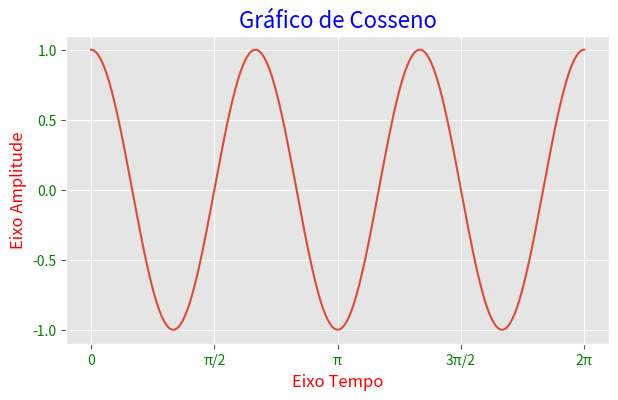

This figure's Python source:
""" Aula 03 - Diferentes estilos de gráficos com Matplotlib """""" Aula 08 - Customiizando as escalas dos eixos com Matplotlib """

import matplotlib.pyplot as plt
import numpy as np
# import matplotlib.style as slay # Importa o módulo de estilos do Matplotlib

plt.style.use("ggplot")


x = np.linspace(0, 2*np.pi, 500)
y = np.cos(3*x)

fig, axe = plt.subplots(figsize=(7, 4))
axe.plot(x, y)
axe.set_title("Gráfico de Cosseno", fontsize=16, color="blue")
axe.set_xlabel("Eixo Tempo", fontsize=12, color="red")
axe.set_ylabel("Eixo Amplitude", fontsize=12, color="red")

plt.xticks(np.arange(0, 2*np.pi+0.1, np.pi/2),
           ["0", "π/2", "π", "3π/2", "2π"], color="green")
plt.yticks(np.arange(-1, 1.1, 0.5), color="green")

axe.grid(True)
plt.show()
